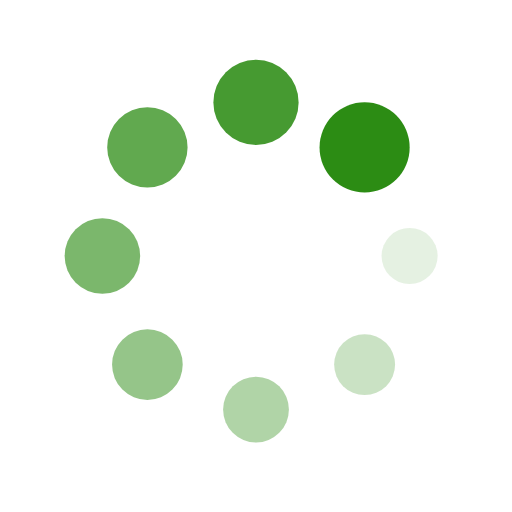
t = 0.00 s
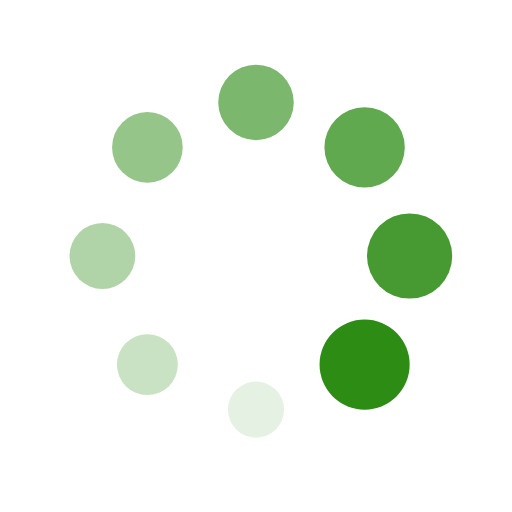
t = 0.25 s
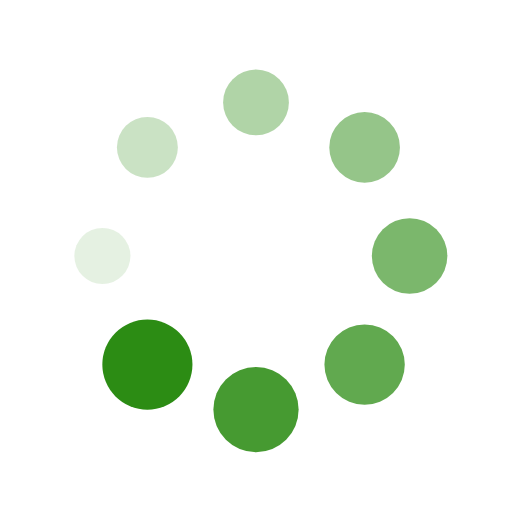
t = 0.50 s
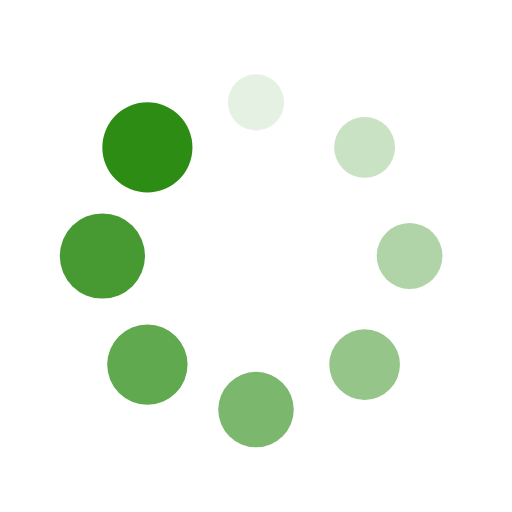
t = 0.75 s

The animated SVG that drew these frames (rendered in a browser with its animation timeline set to each time). Animation: 16 SMIL elements (animate=8,animateTransform=8); one cycle of 1.00 s, repeats indefinitely.

<?xml version="1.0" encoding="utf-8"?>
<svg xmlns="http://www.w3.org/2000/svg" xmlns:xlink="http://www.w3.org/1999/xlink" style="margin: auto; background: none; display: block; shape-rendering: auto;" width="24px" height="24px" viewBox="0 0 100 100" preserveAspectRatio="xMidYMid">
<g transform="translate(80,50)">
<g transform="rotate(0)">
<circle cx="0" cy="0" r="5" fill="#2c8c14" fill-opacity="1">
  <animateTransform attributeName="transform" type="scale" begin="-0.875s" values="1.76 1.76;1 1" keyTimes="0;1" dur="1s" repeatCount="indefinite"></animateTransform>
  <animate attributeName="fill-opacity" keyTimes="0;1" dur="1s" repeatCount="indefinite" values="1;0" begin="-0.875s"></animate>
</circle>
</g>
</g><g transform="translate(71.21320343559643,71.21320343559643)">
<g transform="rotate(45)">
<circle cx="0" cy="0" r="5" fill="#2c8c14" fill-opacity="0.875">
  <animateTransform attributeName="transform" type="scale" begin="-0.75s" values="1.76 1.76;1 1" keyTimes="0;1" dur="1s" repeatCount="indefinite"></animateTransform>
  <animate attributeName="fill-opacity" keyTimes="0;1" dur="1s" repeatCount="indefinite" values="1;0" begin="-0.75s"></animate>
</circle>
</g>
</g><g transform="translate(50,80)">
<g transform="rotate(90)">
<circle cx="0" cy="0" r="5" fill="#2c8c14" fill-opacity="0.75">
  <animateTransform attributeName="transform" type="scale" begin="-0.625s" values="1.76 1.76;1 1" keyTimes="0;1" dur="1s" repeatCount="indefinite"></animateTransform>
  <animate attributeName="fill-opacity" keyTimes="0;1" dur="1s" repeatCount="indefinite" values="1;0" begin="-0.625s"></animate>
</circle>
</g>
</g><g transform="translate(28.786796564403577,71.21320343559643)">
<g transform="rotate(135)">
<circle cx="0" cy="0" r="5" fill="#2c8c14" fill-opacity="0.625">
  <animateTransform attributeName="transform" type="scale" begin="-0.5s" values="1.76 1.76;1 1" keyTimes="0;1" dur="1s" repeatCount="indefinite"></animateTransform>
  <animate attributeName="fill-opacity" keyTimes="0;1" dur="1s" repeatCount="indefinite" values="1;0" begin="-0.5s"></animate>
</circle>
</g>
</g><g transform="translate(20,50.00000000000001)">
<g transform="rotate(180)">
<circle cx="0" cy="0" r="5" fill="#2c8c14" fill-opacity="0.5">
  <animateTransform attributeName="transform" type="scale" begin="-0.375s" values="1.76 1.76;1 1" keyTimes="0;1" dur="1s" repeatCount="indefinite"></animateTransform>
  <animate attributeName="fill-opacity" keyTimes="0;1" dur="1s" repeatCount="indefinite" values="1;0" begin="-0.375s"></animate>
</circle>
</g>
</g><g transform="translate(28.78679656440357,28.786796564403577)">
<g transform="rotate(225)">
<circle cx="0" cy="0" r="5" fill="#2c8c14" fill-opacity="0.375">
  <animateTransform attributeName="transform" type="scale" begin="-0.25s" values="1.76 1.76;1 1" keyTimes="0;1" dur="1s" repeatCount="indefinite"></animateTransform>
  <animate attributeName="fill-opacity" keyTimes="0;1" dur="1s" repeatCount="indefinite" values="1;0" begin="-0.25s"></animate>
</circle>
</g>
</g><g transform="translate(49.99999999999999,20)">
<g transform="rotate(270)">
<circle cx="0" cy="0" r="5" fill="#2c8c14" fill-opacity="0.25">
  <animateTransform attributeName="transform" type="scale" begin="-0.125s" values="1.76 1.76;1 1" keyTimes="0;1" dur="1s" repeatCount="indefinite"></animateTransform>
  <animate attributeName="fill-opacity" keyTimes="0;1" dur="1s" repeatCount="indefinite" values="1;0" begin="-0.125s"></animate>
</circle>
</g>
</g><g transform="translate(71.21320343559643,28.78679656440357)">
<g transform="rotate(315)">
<circle cx="0" cy="0" r="5" fill="#2c8c14" fill-opacity="0.125">
  <animateTransform attributeName="transform" type="scale" begin="0s" values="1.76 1.76;1 1" keyTimes="0;1" dur="1s" repeatCount="indefinite"></animateTransform>
  <animate attributeName="fill-opacity" keyTimes="0;1" dur="1s" repeatCount="indefinite" values="1;0" begin="0s"></animate>
</circle>
</g>
</g>
<!-- [ldio] generated by https://loading.io/ --></svg>